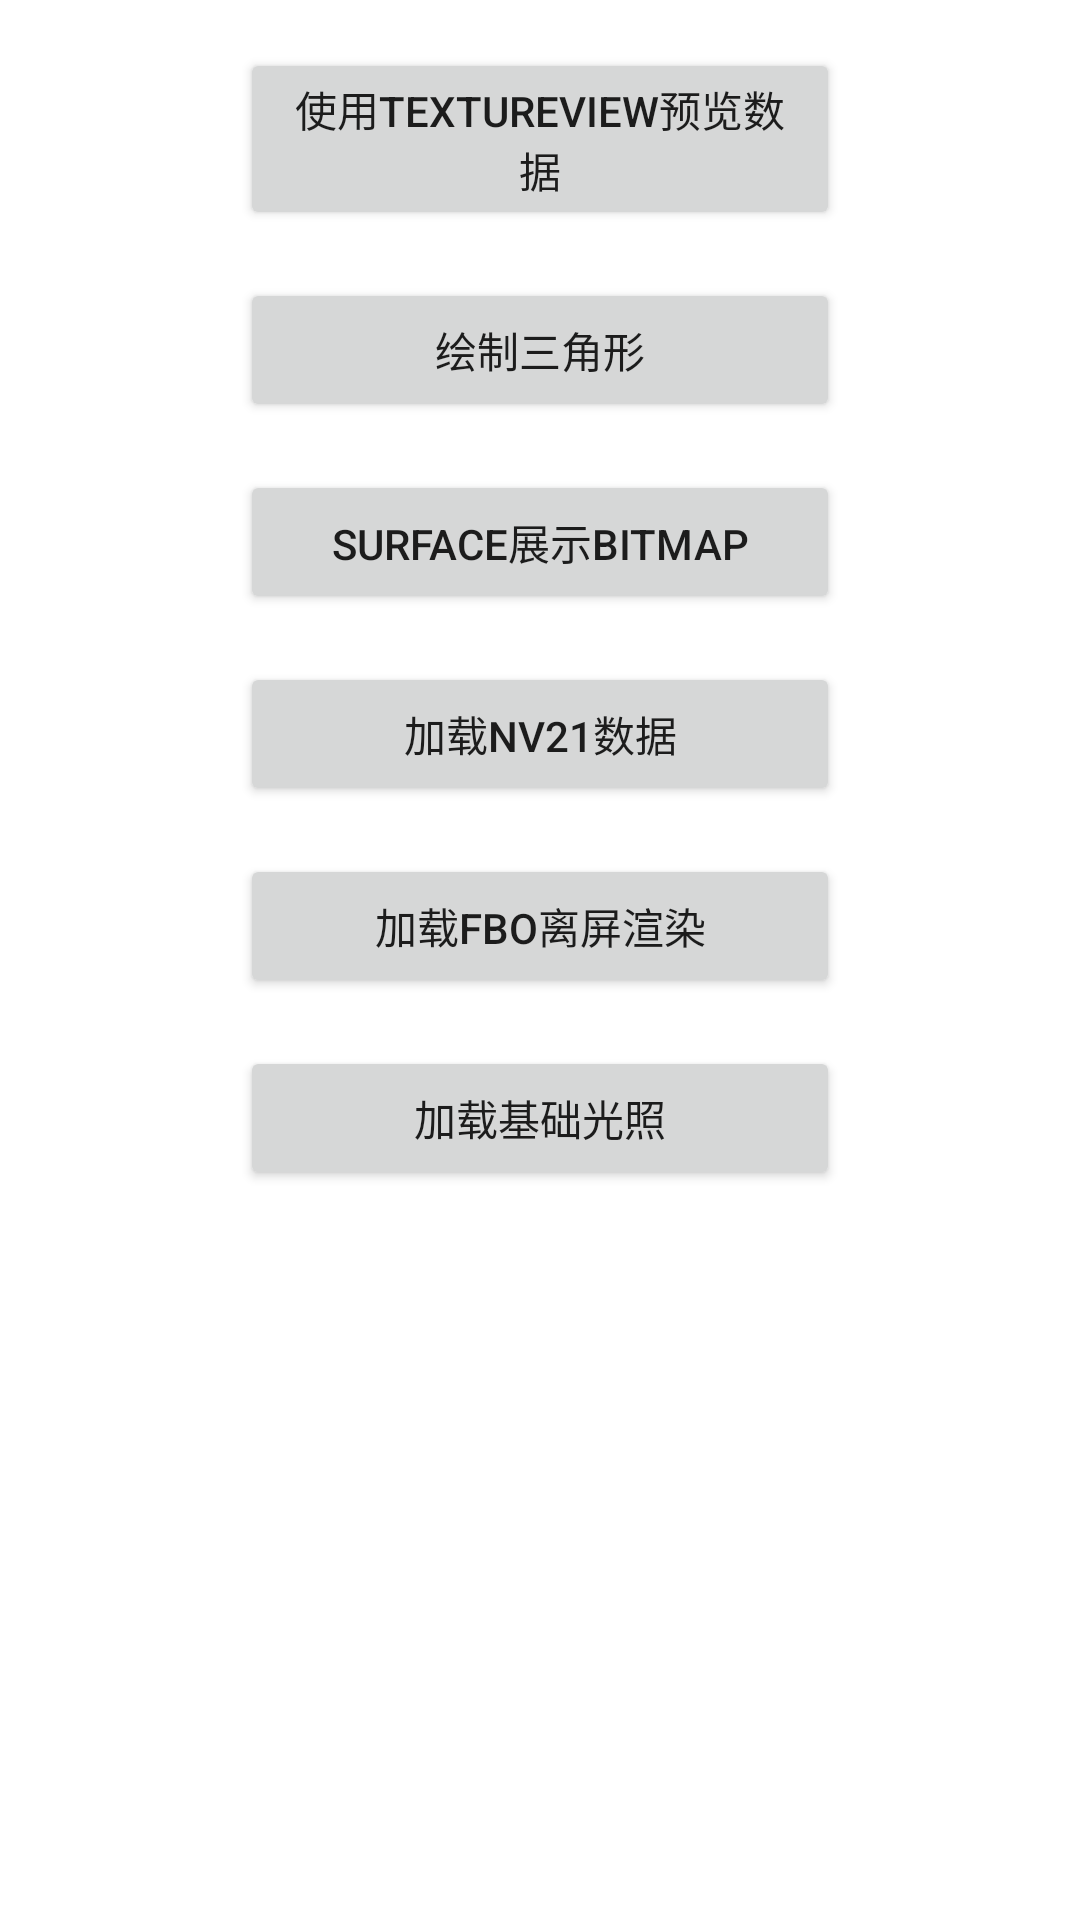

Here is an Android app screen rendered from its layout file. Give the layout XML and the strings, colors and styles it references.
<!-- AndroidManifest.xml: application theme Theme.MSOpenGLES -->
<!-- res/layout/activity_main.xml -->
<?xml version="1.0" encoding="utf-8"?>
<LinearLayout xmlns:android="http://schemas.android.com/apk/res/android"
    xmlns:app="http://schemas.android.com/apk/res-auto"
    xmlns:tools="http://schemas.android.com/tools"
    android:layout_width="match_parent"
    android:layout_height="match_parent"
    android:orientation="vertical"
    tools:context=".MainActivity">

    <Button
        android:id="@+id/btn_texture_view"
        android:layout_width="200dp"
        android:layout_height="wrap_content"
        android:layout_gravity="center_horizontal"
        android:text="使用TextureView预览数据"
        android:layout_marginTop="16dp"
        />

    <Button
        android:id="@+id/btn_play_yuv"
        android:layout_width="200dp"
        android:layout_height="wrap_content"
        android:layout_gravity="center_horizontal"
        android:text="绘制三角形"
        android:layout_marginTop="16dp"
       />

    <Button
        android:id="@+id/btn_show_bitmap"
        android:layout_width="200dp"
        android:layout_height="wrap_content"
        android:layout_gravity="center_horizontal"
        android:text="surface展示bitmap"
        android:layout_marginTop="16dp"
        />

    <Button
        android:id="@+id/btn_load_nv21"
        android:layout_width="200dp"
        android:layout_height="wrap_content"
        android:layout_gravity="center_horizontal"
        android:text="加载nv21数据"
        android:layout_marginTop="16dp"
        />

    <Button
        android:id="@+id/btn_load_fbo"
        android:layout_width="200dp"
        android:layout_height="wrap_content"
        android:layout_gravity="center_horizontal"
        android:text="加载fbo离屏渲染"
        android:layout_marginTop="16dp"
        />

    <Button
        android:id="@+id/btn_load_basic_light"
        android:layout_width="200dp"
        android:layout_height="wrap_content"
        android:layout_gravity="center_horizontal"
        android:text="加载基础光照"
        android:layout_marginTop="16dp"
        />

</LinearLayout>
<!-- resources referenced by this layout -->
<resources>
  <style name="Theme.MSOpenGLES" parent="Theme.MaterialComponents.DayNight.DarkActionBar">
          
          <item name="colorPrimary">@color/purple_500</item>
          <item name="colorPrimaryVariant">@color/purple_700</item>
          <item name="colorOnPrimary">@color/white</item>
          
          <item name="colorSecondary">@color/teal_200</item>
          <item name="colorSecondaryVariant">@color/teal_700</item>
          <item name="colorOnSecondary">@color/black</item>
          
          <item name="android:statusBarColor" tools:targetApi="l">?attr/colorPrimaryVariant</item>
          
      </style>
  <color name="purple_500">#FF6200EE</color>
  <color name="purple_700">#FF3700B3</color>
  <color name="white">#FFFFFFFF</color>
  <color name="teal_200">#FF03DAC5</color>
  <color name="teal_700">#FF018786</color>
  <color name="black">#FF000000</color>
</resources>
